Run: headless pygame with SDL's dummy video driver; simulated clock (each Clock.tick advances the game by its frame time, no real sleeping); random seed 0; keys injected as events and as key.get_pressed() state; mouse plan: one left click at the window centre at the start of phase 2, then a move to the lower-right quarter at the start of phase 3.
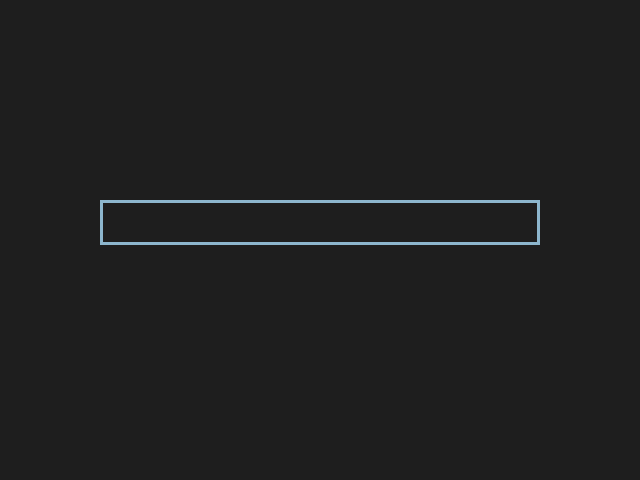
Frame 1 of 4 · flips 1–60 · no input
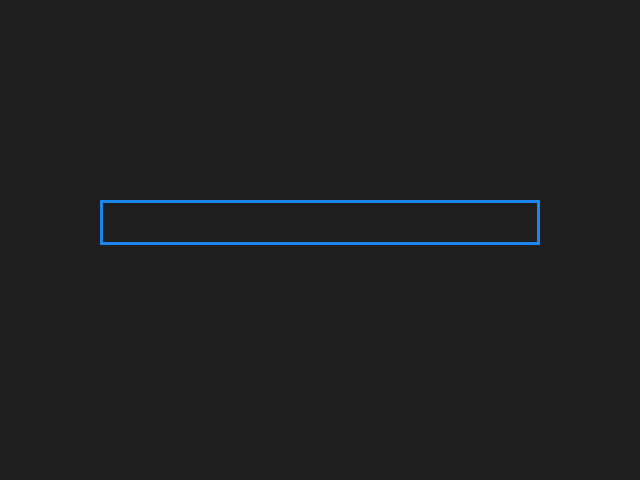
Frame 2 of 4 · flips 61–180 · clicked the window centre · tapped SPACE, RETURN · held RIGHT (→), D
Frame 3 of 4 · flips 181–300 · moved the mouse to the lower-right quarter · held DOWN (↓), S · screen unchanged from frame 2, image omitted
Frame 4 of 4 · flips 301–420 · held LEFT (←), A, UP (↑), W · screen unchanged from frame 3, image omitted

The pygame program that drew these frames:

import pygame

# 1. Initialize Pygame and Font Setup
pygame.init()
screen = pygame.display.set_mode((640, 480))
pygame.display.set_caption("Pygame Text Input Example")
font = pygame.font.Font(None, 36)

# 2. Text Box Configuration
input_rect = pygame.Rect(100, 200, 440, 45)
color_active = pygame.Color("dodgerblue2")
color_inactive = pygame.Color("lightskyblue3")
box_color = color_inactive

# 3. State Variables
user_text = ""
active = False
running = True

while running:
    for event in pygame.event.get():
        if event.type == pygame.QUIT:
            running = False

        # Toggle focus when clicking the text box
        if event.type == pygame.MOUSEBUTTONDOWN:
            if input_rect.collidepoint(event.pos):
                active = True
                box_color = color_active
            else:
                active = False
                box_color = color_inactive

        # Capture key presses when the text box is active
        if active:
            if event.type == pygame.KEYDOWN:
                if event.key == pygame.K_BACKSPACE:
                    # Remove the last character
                    user_text = user_text[:-1]
                elif event.key == pygame.K_RETURN:
                    # Process the final text entry
                    print(f"Submitted Text: {user_text}")
                    user_text = ""

            elif event.type == pygame.TEXTINPUT:
                # Append standard unicode characters
                user_text += event.text

    # 4. Rendering Phase
    screen.fill((30, 30, 30))

    # Render text surface (Text, Antialiasing, Color)
    text_surface = font.render(user_text, True, (255, 255, 255))
    
    # Auto-resize the input box outline if text exceeds default size
    input_rect.w = max(440, text_surface.get_width() + 10)

    # Draw the text and the surrounding boundary box
    screen.blit(text_surface, (input_rect.x + 5, input_rect.y + 7))
    pygame.draw.rect(screen, box_color, input_rect, 3)

    pygame.display.flip()

pygame.quit()
